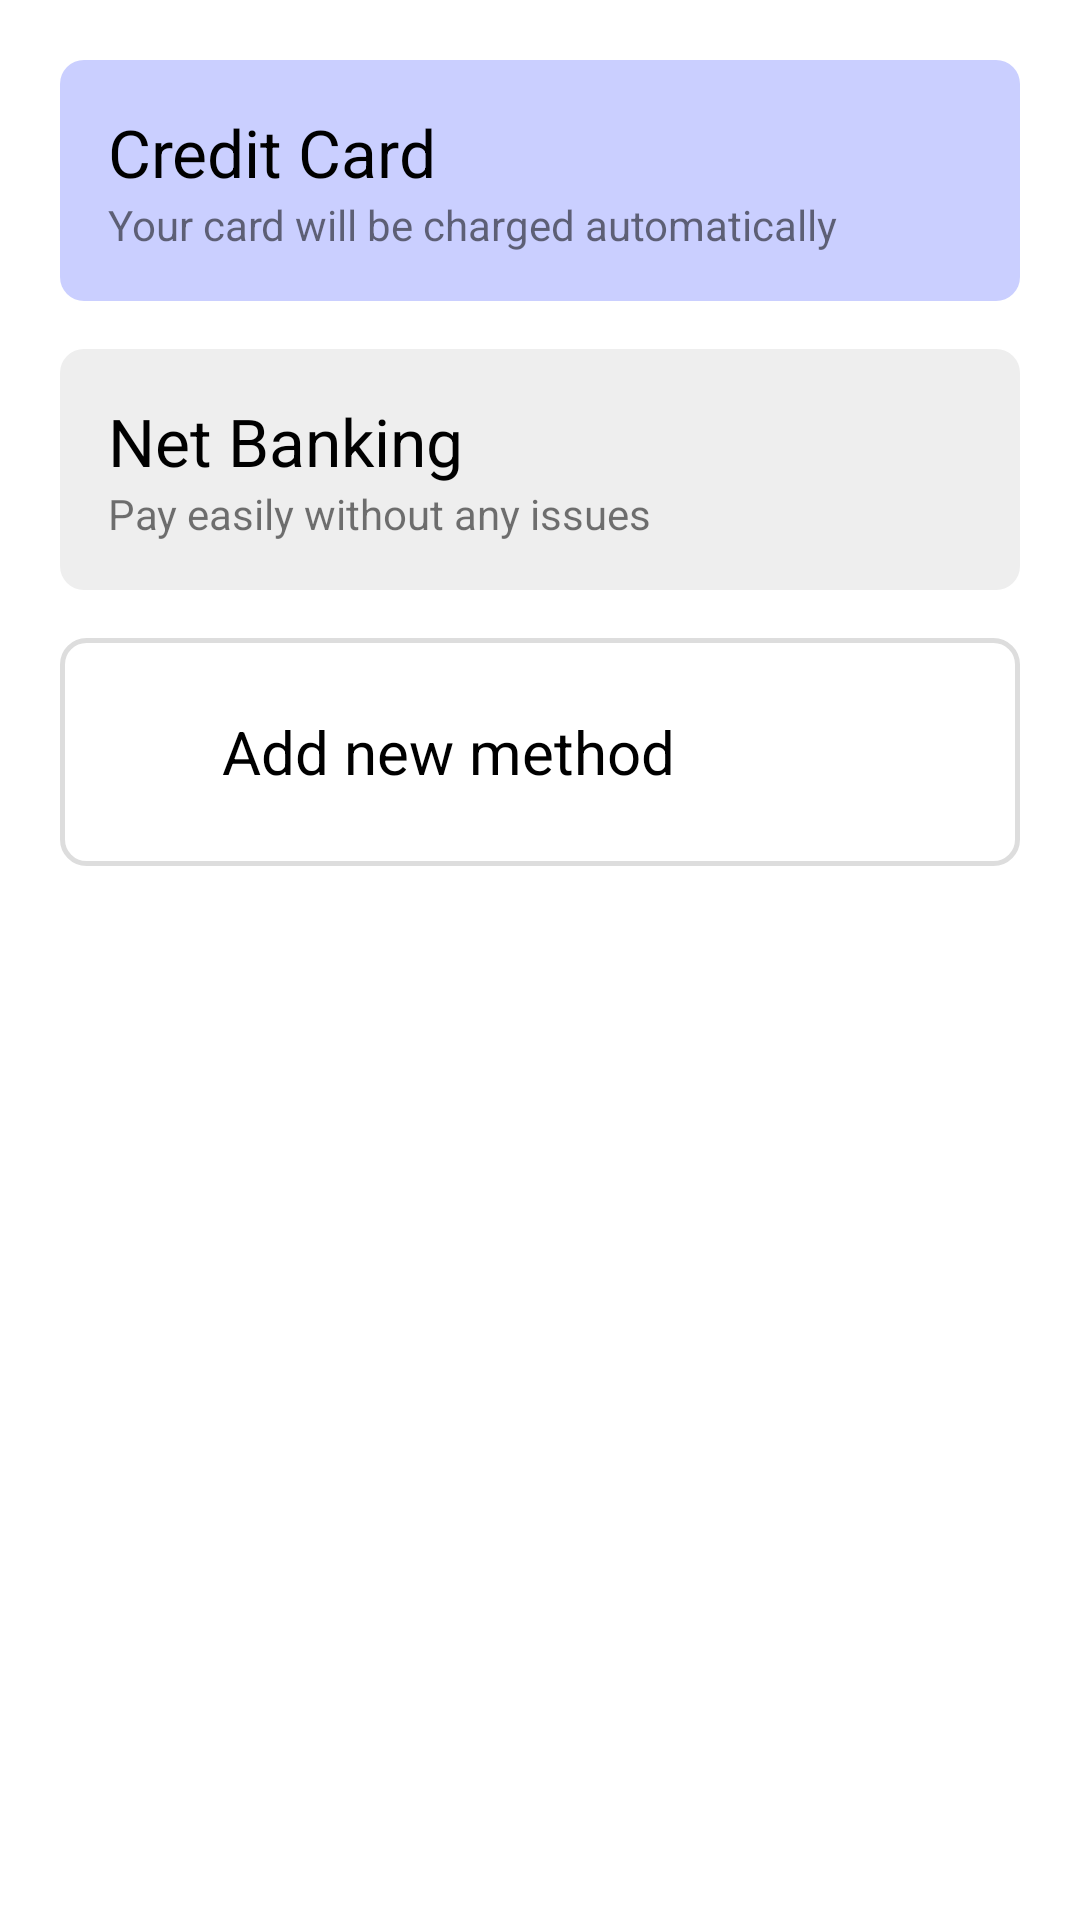

Reconstruct the res/layout file that produces this screen, plus the resources it refers to.
<!-- AndroidManifest.xml: application theme AppTheme -->
<!-- res/layout/fragment_payment.xml -->
<?xml version="1.0" encoding="utf-8"?>
<LinearLayout xmlns:app="http://schemas.android.com/apk/res-auto"
    android:orientation="vertical"
    xmlns:android="http://schemas.android.com/apk/res/android"
    xmlns:tools="http://schemas.android.com/tools"
    android:layout_width="match_parent"
    android:layout_height="match_parent"
    android:paddingStart="20dp"
    android:paddingEnd="20dp"
    tools:context=".ui.fragments.PaymentFragment">

    <RelativeLayout
        android:id="@+id/item1"
        android:clickable="true"
        android:focusable="true"
        android:background="@drawable/rounded_box_selected"
        android:layout_marginTop="20dp"
        android:padding="16dp"
        android:orientation="vertical"
        android:layout_width="match_parent"
        android:layout_height="wrap_content">

        <LinearLayout
            android:orientation="vertical"
            android:layout_width="wrap_content"
            android:layout_height="wrap_content">

            <TextView
                android:textSize="22sp"
                fontPath="fonts/GoogleSans_Bold.ttf"
                android:textColor="#000"
                android:text="Credit Card"
                android:layout_width="wrap_content"
                android:layout_height="wrap_content"
                tools:ignore="MissingPrefix" />

            <TextView
                android:text="Your card will be charged automatically"
                android:layout_width="wrap_content"
                android:layout_height="wrap_content"
                tools:ignore="MissingPrefix" />

        </LinearLayout>

    </RelativeLayout>

    <RelativeLayout
        android:id="@+id/item2"
        android:clickable="true"
        android:focusable="true"
        android:background="@drawable/rounded_box"
        android:layout_marginTop="16dp"
        android:padding="16dp"
        android:orientation="vertical"
        android:layout_width="match_parent"
        android:layout_height="wrap_content">

        <LinearLayout
            android:orientation="vertical"
            android:layout_width="wrap_content"
            android:layout_height="wrap_content">

            <TextView
                android:textSize="22sp"
                fontPath="fonts/GoogleSans_Bold.ttf"
                android:textColor="#000"
                android:text="Net Banking"
                android:layout_width="wrap_content"
                android:layout_height="wrap_content"
                tools:ignore="MissingPrefix" />

            <TextView
                android:text="Pay easily without any issues"
                android:layout_width="wrap_content"
                android:layout_height="wrap_content"
                tools:ignore="MissingPrefix" />

        </LinearLayout>

    </RelativeLayout>

    <RelativeLayout
        android:id="@+id/item3"
        android:clickable="true"
        android:focusable="true"
        android:background="@drawable/rounded_box_stroke"
        android:layout_marginTop="16dp"
        android:padding="16dp"
        android:orientation="vertical"
        android:layout_width="match_parent"
        android:layout_height="wrap_content">

        <LinearLayout
            android:gravity="center"
            android:paddingTop="8dp"
            android:paddingBottom="8dp"
            android:orientation="horizontal"
            android:layout_width="wrap_content"
            android:layout_height="wrap_content">

            <ImageView
                app:srcCompat="@drawable/ic_add_circle_black_24dp"
                android:layout_width="28dp"
                android:layout_height="28dp"/>

            <TextView
                android:textSize="20sp"
                android:layout_marginStart="10dp"
                fontPath="fonts/GoogleSans_Bold.ttf"
                android:textColor="#000"
                android:text="Add new method"
                android:layout_width="wrap_content"
                android:layout_height="wrap_content"
                tools:ignore="MissingPrefix" />

        </LinearLayout>

    </RelativeLayout>


</LinearLayout>
<!-- resources referenced by this layout -->
<resources>
  <!-- drawable rounded_box (drawable) -->
  <?xml version="1.0" encoding="utf-8"?>
  <shape android:shape="rectangle" xmlns:android="http://schemas.android.com/apk/res/android">
  
      <corners android:radius="8dp"/>
      <solid android:color="#eee"/>
  
  </shape>
  <!-- drawable rounded_box_selected (drawable) -->
  <?xml version="1.0" encoding="utf-8"?>
  <shape android:shape="rectangle" xmlns:android="http://schemas.android.com/apk/res/android">
  
      <corners android:radius="8dp"/>
      <solid android:color="#CACFFF"/>
  
  </shape>
  <!-- drawable rounded_box_stroke (drawable) -->
  <?xml version="1.0" encoding="utf-8"?>
  <shape android:shape="rectangle" xmlns:android="http://schemas.android.com/apk/res/android">
  
      <corners android:radius="8dp"/>
      <stroke android:width="1.5dp" android:color="#ddd"/>
  
  </shape>
  <style name="AppTheme" parent="Theme.MaterialComponents.Light.NoActionBar">
          
          <item name="android:windowActionBarOverlay">true</item>
          <item name="colorPrimary">@color/colorPrimary</item>
          <item name="colorPrimaryDark">@color/colorPrimaryDark</item>
          <item name="colorAccent">@color/colorAccent</item>
          <item name="dialogSheetAccent">@color/colorAccent</item>
      </style>
  <color name="colorPrimary">#fff</color>
  <color name="colorPrimaryDark">#fff</color>
  <color name="colorAccent">@color/purple_dark</color>
  <color name="purple_dark">#5F6BDF</color>
</resources>
